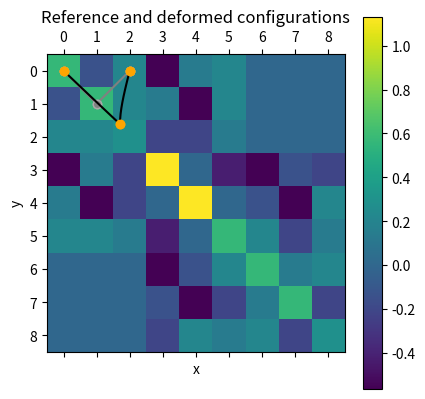

Recreate this plot in Python.
#!/usr/bin/env python
# coding: utf-8

# # From beams to frames 
# 
# This notebooks introduce a simple method for frame modelling.
# Objectives:
#  - Solve the linear beam differential equations using sympy
#  -
#  

# Import statements : we use sympy and matplotlib

# In[1]:


from sympy import (Function, Symbol, Derivative, Eq, symbols, simplify, integrate, Matrix, Array, latex,
                   dsolve, sin, cos, collect, tensorcontraction,tensorproduct, derive_by_array)
import matplotlib.pyplot as plt


# ## Elemental beam problem
# 
# We start by solving the elemental beam problem. It consists of a clamped-clamped straight beam where we apply the displacement and rotations at the two ends. 
# We denote by $\underline t$ and $\underline n$ the beam tangent and normal director, $L$ the beam length, $EI$ and $ES$ the bending and extensional stiffness. We assume an unsherable extensible Navier-Bernoulli model and that the beam. We decompose the displacement and rotation as follows:
# $$
# \underline{u}(s)=u(s)\underline t+v(s)\underline n,\qquad 
# \underline{\theta}(s)=\theta(s)\,\underline b,\qquad\underline {b}:=\underline t\times\underline n
# $$
# We introduce below the notation and the expression of the potential energy using `sympy`

# In[2]:


s, L = symbols("s L")
u, v = Function("u"), Function("v")
EI, EA = symbols("EI , ES")
bending_energy = EI/2 * integrate(v(s).diff(s,2)**2, (s,0,L))
extensional_energy = EA/2 * integrate(u(s).diff(s,1)**2, (s,0,L))
elastic_energy = bending_energy + extensional_energy
total_energy = elastic_energy # there are not external forces only applied displacements
total_energy


# In the absence of distributed loading the governing equations are as follows (they can by found by imposing the stationarity of the potential energy)
# - Extension
# $$
# u''(s)=0\quad\forall  s\in(0,L),\qquad u(0)=u_0,\qquad u(L)=u_L
# $$
# - Bending 
# $$
# v''''(s)=0\quad\forall  s\in(0,L),\qquad v(0)=v_0,\;v'(0)=\theta_0,\; v(L)=v_L,\; v'(L)=\theta_L
# $$

# ### Extension
# We solve below the extensional problem using `sympy`

# In[3]:


s, L = symbols("s L")
u0, uL = symbols("u_0 u_L")
eq = (Eq(Derivative(u(s),s,s),0))
usol = dsolve(eq,ics={u(0):u0,u(L):uL})
usol


# ### Bending
# ... and similarly for the bending problem

# In[4]:


v0, vL, theta0, thetaL = symbols("v_0 v_L \\theta_0 \\theta_L")
eq = (Eq(v(s).diff(s,4),0))
vsol = dsolve(eq,ics={v(0): v0, 
               v(L): vL,
               v(s).diff(s).subs(s, 0): theta0,
               v(s).diff(s).subs(s, L): thetaL})
vsol


# ### Potential energy and elemental stiffness matrix
# Hence, we can compute the potential energy of the system in terms of the imposed end-displacement and end-rotation in terms of an elemental stiffness matrix $\underline{\underline{K}}$ as 
# $$
# E_p(\underline U)=\dfrac{1}{2}(\underline{\underline K}.\underline{U}).\underline{U}
# $$
# where $\underline{U}$ is the vector collecting the imposed displacement and rotation

# In[5]:


Ue = Array((u0,v0,theta0,uL,vL,thetaL))
Ue


# The solution can be written in the form
# $$
# \begin{bmatrix}
# u(s)\\v(s)
# \end{bmatrix}
# =\underline{\underline{D}}.\underline U_e
# $$
# where 
# 

# In[6]:


D = Matrix([[usol.rhs.diff(Ui) for Ui in Ue],
     [vsol.rhs.diff(Ui) for Ui in Ue]])
D


# The total energy of the solution is

# In[7]:


total_energy_sol = simplify(total_energy.subs({u(s):usol.rhs,v(s):vsol.rhs}))
total_energy_sol


# And the elemental stiffness matrix is given by

# In[8]:


Ke = Matrix([[total_energy_sol.diff(Ui,Uj) for Ui in Ue] for Uj in Ue])
Ke


# ## Global frame and change of coordinate
# 
# Let us known introduce a global frame $(0,\underline{e_1},\underline{e_2})$ and let us call $\alpha$ the angle giving the orientation of the tangent  and normal vector in this frame. We can then define the coordinates of the displacement vector $\underline u$ in this new frame

# In[9]:


alpha = Symbol("\\alpha")
t = Array([cos(alpha), sin(alpha)])
n = Array([-sin(alpha), cos(alpha)])
u_star = u(s) * t + v(s) * n
u_star


# We define $\underline{U}^*_{e}$ the vector giving the component of the end-displacement 
#  $\underline{U}_e$ in the global frame. 
# Hence, we compute the following orthogonal matrix $T$ such that 
# $$\underline{U}^*_e = T.\underline{U}_e,\qquad
# \underline{U}_e = T^t.\underline{U}^*_e$$

# In[10]:


u0_s = u0 * t + v0 * n
uL_s = uL * t + vL * n
Ue_s = Array((u0_s[0],u0_s[1],theta0,uL_s[0],uL_s[1],thetaL))
T = Matrix([Ue_s.diff(Ui) for Ui in Ue])
T


# The local stiffness matrix in the new coordinate is defined by
# 

# In[11]:


Ke_s = (T*Ke)*T.transpose()
Ke_s


# ## Frame: assembling several beams

# ### Define nodes and geometry

# In[12]:


import numpy as np

nodes = np.array([[0,0],
         [1,1],
         [2,0]])

elements = np.array([[0,1],
                         [1,2]])

n_nodes = len(nodes)
n_elements = len(elements)

def dof_map(e,i):
    """Returns the global dof number giving element and local dof number"""
    return 3 * e + i

def length(element_nodes):
    """Returns the element length"""
    vec = element_nodes[1]-element_nodes[0]
    return np.sqrt(np.dot(vec,vec))
    
def angle(element_nodes):
    """Returns the element orientation"""
    vec = element_nodes[1]-element_nodes[0]
    return np.arctan2(vec[1],vec[0])

Ls = np.array([length(nodes[el]) for el in elements])
alphas = np.array([angle(nodes[el]) for el in elements])
print(alphas)
print(Ls)


# ### Introduce global vector and mapping to local vectors

# In[13]:


U = np.ones(3 * n_nodes)

def U_elem(U,e):
    """ Returns the element local values in global coordinates"""
    return np.array([U[dof_map(e,i)] for i in range(6)])

def U_elem_loc(U,e):
    """ Returns the element local values in local coordinates"""
    T_mat = T.transpose().subs({alpha:alphas[e]})
    return  np.dot(T_mat, U_elem(U,e))

def U_node(U,n):
    """ Returns the displacement of a node"""
    return U.take([3 * n ,3 * n + 1])


# ### Assembling the stiffness matrix

# In[14]:


EA_n = 1.
EI_n = 0.1
EAs = np.ones(len(elements))
EIs = EI_n* np.ones(len(elements))
K_global = np.zeros([3 * n_nodes,3 * n_nodes])
for e, element in enumerate(elements):
    K_element = np.array(Ke_s.subs({"L" : Ls[e], 
                                    "ES" : EAs[e],
                                    "EI" : EIs[e],
                                    "\\alpha" : alphas[e]
                                    }),dtype=float)
    global_dofs = [3 * element[0], 3 * element[0]+1, 3 * element[0] + 2, 3 *  element[1], 3 *  element[1]+1, 3 *  element[1] + 2] 
    K_global[np.ix_(global_dofs,global_dofs)] += K_element #[i:i+3,i:i+3]
    
plt.matshow(K_global,interpolation='none')
plt.colorbar()


# In[15]:


Matrix(K_global)


# ### Apply BCs and loads
# To apply the boundary condition we modify the linear system to solve (see the finite element class)

# In[16]:


def bc_apply(K,F,blocked_dof,bc_values):
    for (i, dof) in enumerate(blocked_dof): 
        Kbc = K 
        Fbc = F
        Kbc[dof, :] = 0
        Kbc[:, dof] = 0
        Kbc[dof, dof] = 1
        Fbc +=  - K[:,dof]*bc_values[i]
        Fbc[dof] = bc_values[i]
    return Kbc, Fbc


# We select the blocked dofs, the apply force and define the final linear system to solve

# In[17]:


blocked_dof= np.array([0,1,6,7])
bc_values = np.zeros_like(blocked_dof)
print(blocked_dof)
U = np.zeros(n_nodes *3)
F = np.zeros(n_nodes *3)
F[3 * 1] = 1
F[3 * 1 + 1] = 1
Kbc, Fbc = bc_apply(K_global, F, blocked_dof, bc_values)
Matrix(Kbc), Matrix(Fbc)


# ### Solve the linear system

# In[18]:


Usol = np.linalg.solve(Kbc,Fbc)
Usol


# ### Visualize the results

# In[19]:


def element_displacement(U_s,e):
    return np.dot((Matrix([t, n]) * D).subs({alpha:alphas[e],L:Ls[e]}), U_elem_loc(U_s,e))

def element_initial(e):
    return nodes[elements[e][0]] + s * t.subs({alpha:alphas[e]})

def element_deformed(U_s,e,factor=1.0):
    return element_initial(e) + factor * element_displacement(U_s,e)


ss = np.linspace(0,1,10)
for e, el in enumerate(elements):
    fun = element_initial(e)
    plt.plot([fun[0].subs({s:sv}) for sv in ss * Ls[e]], [fun[1].subs({s:sv}) for sv in ss * Ls[e]],"gray")
    plt.plot(*nodes.T,'o',markerfacecolor="gray",markeredgecolor="darkgray")
    
for e, el in enumerate(elements):
    factor = .5 
    fun = element_deformed(Usol,e,factor=factor)
    plt.plot([fun[0].subs({s:sv}) for sv in ss * Ls[e]], [fun[1].subs({s:sv}) for sv in ss * Ls[e]],"black")
    plt.plot(*np.array([nodes[n] + factor * U_node(Usol,n) for n in range(len(nodes))]).T,
             'o',markerfacecolor="orange",markeredgecolor="orange")
    plt.xlabel("x")
    plt.ylabel("y")
    plt.title("Reference and deformed configurations")
    


# ### Verification

# The exact solution for the nodal displacement of the top node is (see Ballard, page 74)

# In[20]:


u_exact = simplify(Array([L/EA ,(1- 1/(1 + (EA * L**2)/(3 * EI)) ) * (L/EA)]))
print(u_exact.subs({L:Ls[1],EA:EA_n,EI:EI_n}))


# The numerical solution is

# In[21]:


U_node(Usol,1)


# ## Exercice 
# 
# 1. Build you own frame structure with the Mola model. 
# 2. Define the corresponding frame model by modifying this notebook
# 3. Choose a load case and perform a qualitative comparison of the structural deformed configuration:
#     - Take a photo of the deformed configuration of the real structure under the imposed load
#     - Compare qualitatively with the deformed configuration plot obtained with your code

# In[ ]:
